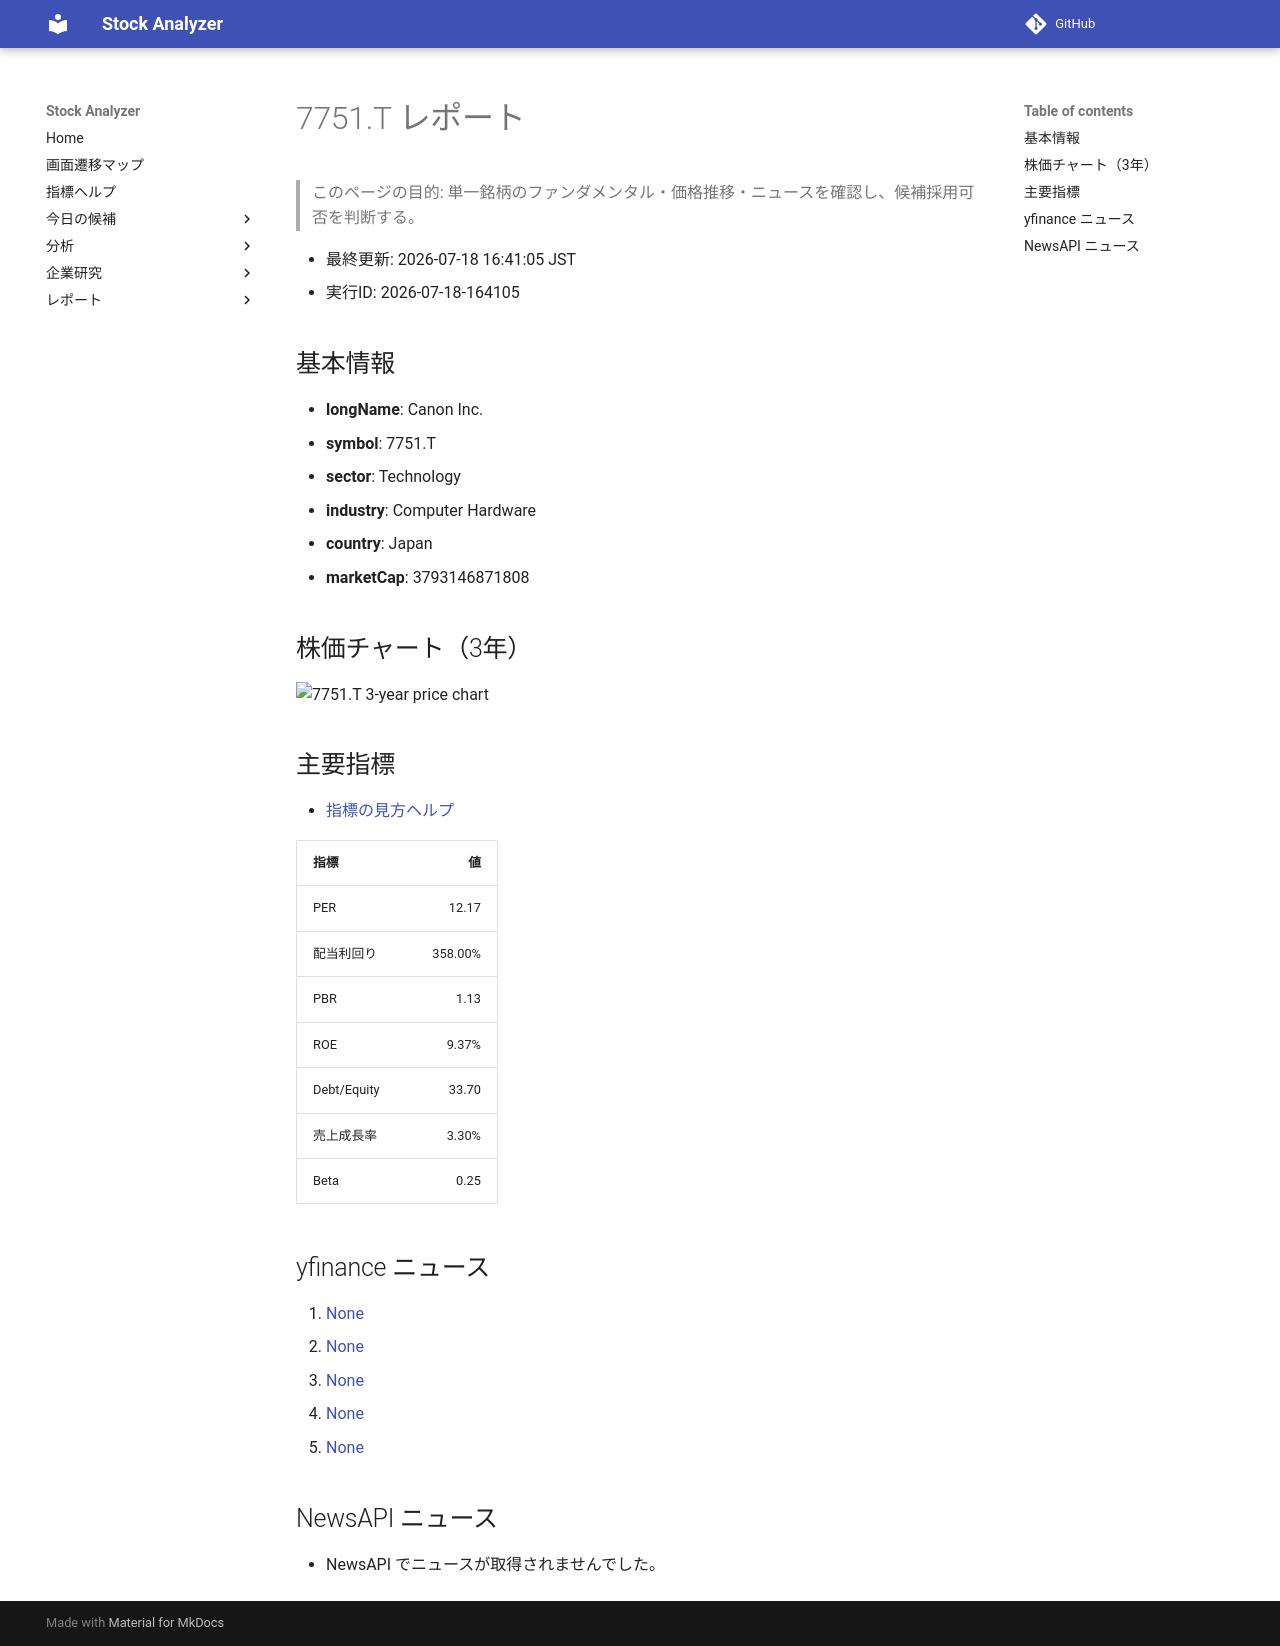

repository: Yumi-note/Making-APP · page: stocks/2026-07-18/164105/7751_T/index.html · generator: mkdocs

# 7751.T レポート

> このページの目的: 単一銘柄のファンダメンタル・価格推移・ニュースを確認し、候補採用可否を判断する。

- 最終更新: 2026-07-18 16:41:05 JST
- 実行ID: 2026-07-18-164105

## 基本情報

- **longName**: Canon Inc.
- **symbol**: 7751.T
- **sector**: Technology
- **industry**: Computer Hardware
- **country**: Japan
- **marketCap**: 3793146871808

## 株価チャート（3年）

![7751.T 3-year price chart](7751_T_3y.png)

## 主要指標

- [指標の見方ヘルプ](../../../../indicators.md)

| 指標 | 値 |
|---|---:|
| PER | 12.17 |
| 配当利回り | 358.00% |
| PBR | 1.13 |
| ROE | 9.37% |
| Debt/Equity | 33.70 |
| 売上成長率 | 3.30% |
| Beta | 0.25 |

## yfinance ニュース

1. [None](None)
2. [None](None)
3. [None](None)
4. [None](None)
5. [None](None)

## NewsAPI ニュース

- NewsAPI でニュースが取得されませんでした。
